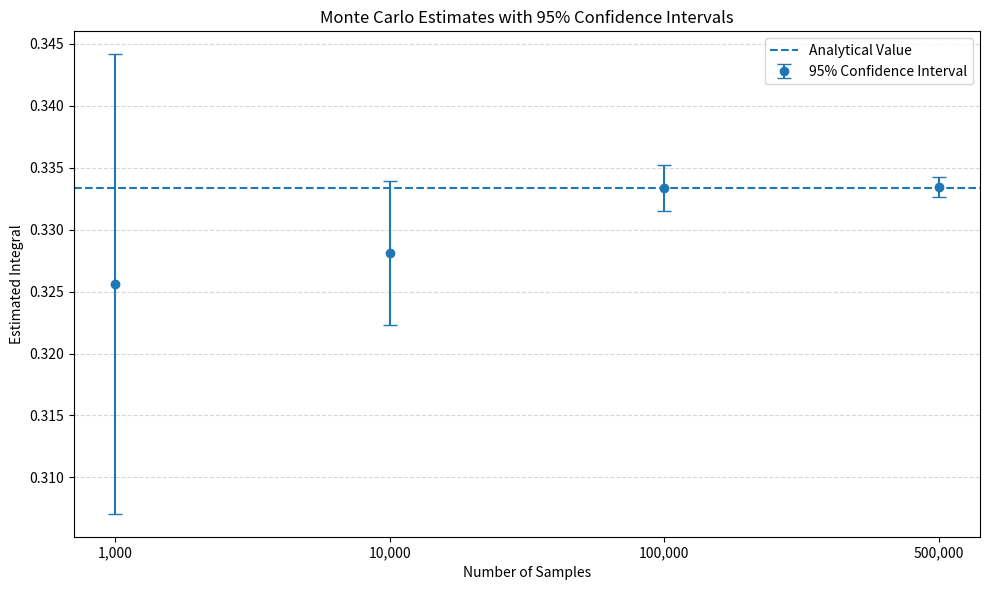

Reproduce this figure in Python. (Note: this script raises an exception after producing the figure.)

import numpy as np
import matplotlib.pyplot as plt


# --------------------------------------------------
# 1. Monte Carlo estimation with confidence interval
# --------------------------------------------------

def monte_carlo_confidence_interval(num_samples):
    samples = np.random.uniform(0, 1, num_samples)

    # Estimate integral of f(x) = x^2
    values = samples ** 2

    estimate = np.mean(values)

    sample_variance = np.var(values, ddof=1)

    standard_error = np.sqrt(
        sample_variance / num_samples
    )

    # 95% confidence interval
    margin = 1.96 * standard_error

    lower = estimate - margin
    upper = estimate + margin

    return estimate, standard_error, lower, upper


# --------------------------------------------------
# 2. Calculate required sample size
# --------------------------------------------------

def required_sample_size(std, accuracy, confidence_z=1.96):
    """
    Estimate sample size required for a specified
    margin of error.

    n = (z * sigma / accuracy)^2
    """
    n = (confidence_z * std / accuracy) ** 2

    return int(np.ceil(n))


# --------------------------------------------------
# 3. Run Experiment
# --------------------------------------------------

def run_experiment():
    np.random.seed(42)

    true_value = 1 / 3

    sample_sizes = [
        1000,
        10000,
        100000,
        500000
    ]

    estimates = []
    lower_bounds = []
    upper_bounds = []

    print("Confidence Intervals and Sample Size")
    print("-" * 55)

    print(f"Analytical value: {true_value:.10f}")
    print()

    # --------------------------------------------------
    # Confidence interval experiments
    # --------------------------------------------------

    for n in sample_sizes:

        estimate, se, lower, upper = (
            monte_carlo_confidence_interval(n)
        )

        estimates.append(estimate)
        lower_bounds.append(lower)
        upper_bounds.append(upper)

        print(f"Samples: {n:,}")
        print(f"Estimate:          {estimate:.10f}")
        print(f"Standard error:   {se:.10e}")
        print(f"95% CI:           [{lower:.10f}, {upper:.10f}]")

        if lower <= true_value <= upper:
            print("Analytical value inside CI: Yes")
        else:
            print("Analytical value inside CI: No")

        print()

    # --------------------------------------------------
    # Required sample size calculations
    # --------------------------------------------------

    # For f(x) = x^2, X is uniformly distributed
    # transformed through f(X)=X^2.
    # Its population standard deviation:
    # sqrt(E[X^4] - E[X^2]^2) = sqrt(1/5 - 1/9)

    population_std = np.sqrt(
        1 / 5 - 1 / 9
    )

    accuracies = [
        0.01,
        0.005,
        0.001
    ]

    print("Required Sample Sizes for 95% Confidence")
    print("-" * 55)

    for accuracy in accuracies:

        n_required = required_sample_size(
            population_std, accuracy
        )

        print(
            f"Accuracy ±{accuracy}: "
            f"{n_required:,} samples"
        )

    # --------------------------------------------------
    # Plot confidence intervals
    # --------------------------------------------------

    plt.figure(figsize=(10, 6))

    x_positions = np.arange(len(sample_sizes))

    errors_lower = [
        estimates[i] - lower_bounds[i]
        for i in range(len(estimates))
    ]

    errors_upper = [
        upper_bounds[i] - estimates[i]
        for i in range(len(estimates))
    ]

    plt.errorbar(
        x_positions,
        estimates,
        yerr=[errors_lower, errors_upper],
        fmt="o",
        capsize=5,
        label="95% Confidence Interval"
    )

    plt.axhline(
        true_value,
        linestyle="--",
        label="Analytical Value"
    )

    plt.xticks(
        x_positions,
        [f"{n:,}" for n in sample_sizes]
    )

    plt.xlabel("Number of Samples")
    plt.ylabel("Estimated Integral")

    plt.title(
        "Monte Carlo Estimates with 95% Confidence Intervals"
    )

    plt.legend()
    plt.grid(axis="y", linestyle="--", alpha=0.5)

    plt.tight_layout()

    plt.savefig(
        "results/graphs/confidence_intervals.png",
        dpi=300
    )

    plt.show()


if __name__ == "__main__":
    run_experiment()
